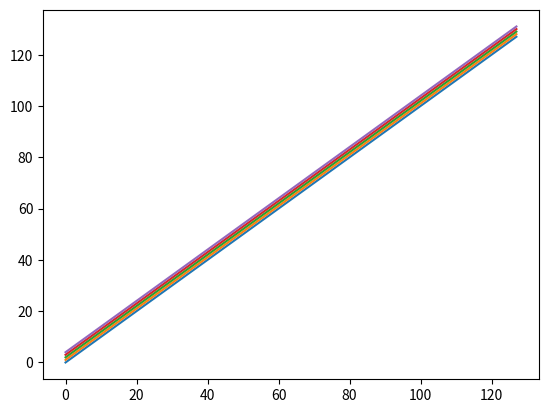

This figure's Python source:
import matplotlib.pyplot as plt
plt.ion()
import numpy as np
import time

x = np.arange(128)
fig, ax = plt.subplots()

for it in range(5):
    ax.plot(x, x+it)
    # fig.canvas.draw_idle()  # required to work on mpl < 1.5
    fig.canvas.flush_events()
    time.sleep(1)

plt.ioff()
plt.show()